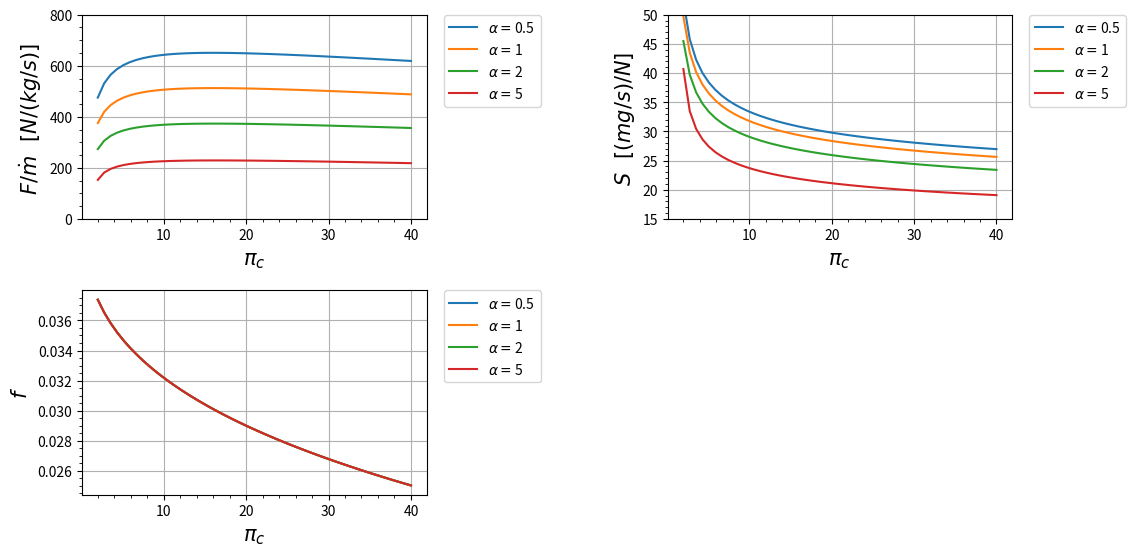

Generate this figure with matplotlib:
import matplotlib.pyplot as plt
import numpy as np

class Turbofan_real:
    def __init__(self):
        s = 1

    def R_c(self):
        r_c = ((gamma_c-1)/(gamma_c))*(c_pc)
        return r_c
    
    def R_t(self):
        r_t = ((gamma_t-1)/(gamma_t))*(c_pt)
        return r_t

    def A_0(self):
        a_0 = (gamma_c*self.R_c()*t_0)**(0.5)
        return a_0
    
    def V_0(self):
        v_0 = self.A_0()*m_0
        return v_0
    
    def Tau_de_r(self):
        tau_r = 1 + (((gamma_c - 1)/(2))*(m_0**2))
        return tau_r
    
    def Pi_de_r(self):
        pi_r = (self.Tau_de_r())**((gamma_c)/(gamma_c-1))
        return pi_r
    
    def Pi_de_d(self):
        if m_0 <= 1:
            n_r = 1
        else:
            n_r = 1 - (0.075*((m_0-1)**1.35))

        pi_d = pi_dmax*n_r
        return pi_d
    
    def Tau_de_lambida(self):
        tau_lambida = (t_t4*c_pt)/(t_0*c_pc)
        return tau_lambida
    
    def Tau_de_c(self):
        tau_c = pi_c**((gamma_c-1)/(gamma_c*e_c))
        return tau_c
    
    def N_de_c(self):
        n_c = (((pi_c)**((gamma_c-1)/(gamma_c)))-1)/(self.Tau_de_c()-1)
        return n_c
    
    def Tau_de_f(self):
        tau_f = pi_f**((gamma_c-1)/(gamma_c*e_f))
        return tau_f
    
    def N_de_f(self):
        n_f = (((pi_f)**((gamma_c-1)/(gamma_c)))-1)/(self.Tau_de_f()-1)
        return n_f
    
    def F(self):
        f = (self.Tau_de_lambida() - (self.Tau_de_r()*self.Tau_de_c()))/(((n_b*h_pr)/(c_pc*t_0))-self.Tau_de_lambida())
        return f
    
    def Tau_de_t(self):
        tau_t = 1 - (((1)/(n_m*(1+self.F())))*((self.Tau_de_r())/(self.Tau_de_lambida()))*(self.Tau_de_c() - 1 + (alpha*(self.Tau_de_f()-1))))
        return tau_t
    
    def Pi_de_t(self):
        pi_t = self.Tau_de_t()**((gamma_t)/((gamma_t-1)*e_t))
        return pi_t
    
    def N_de_t(self):
        n_t = (1-self.Tau_de_t())/(1-(self.Tau_de_t()**(1/e_t)))
        return n_t
    
    def P_t9IP_9(self):
        p_t9Ip_9 = p_0Ip_9*self.Pi_de_r()*self.Pi_de_d()*pi_c*pi_b*self.Pi_de_t()*pi_n
        return p_t9Ip_9 
    
    def M_9(self):
        m_9 = (((2)/(gamma_t-1))*(((self.P_t9IP_9())**((gamma_t-1)/(gamma_t)))-1))**(0.5)
        return m_9
    
    def T_9IT_0(self):
        t_9It_0 = ((self.Tau_de_t()*self.Tau_de_lambida())/(self.P_t9IP_9()**((gamma_t-1)/(gamma_t))))*((c_pc)/(c_pt))
        return t_9It_0
    
    def V_9Ia_0(self):
        v_9Ia_0 = self.M_9()*((((gamma_t*self.R_t())/(gamma_c*self.R_c()))*(self.T_9IT_0()))**(0.5))
        return v_9Ia_0
    
    def P_t19IP_19(self):
        p_t19Ip_19 = p_0Ip_19*self.Pi_de_r()*self.Pi_de_d()*pi_f*pi_fn
        return p_t19Ip_19

    def M_19(self):
        m_19 = (((2)/(gamma_c-1))*(((self.P_t19IP_19())**((gamma_c-1)/(gamma_c)))-1))**(0.5)
        return m_19 
    
    def T_19IT_0(self):
        t_19It_0 = (self.Tau_de_f()*self.Tau_de_r())/(self.P_t19IP_19()**((gamma_c-1)/(gamma_c)))
        return t_19It_0
    
    def V_19Ia_0(self):
        v_19Ia_0 = self.M_19()*((self.T_19IT_0())**(0.5))
        return v_19Ia_0
    
    def Empuxo(self):
        parte_1 = ((alpha)/(1+alpha))*(self.A_0())*((self.V_19Ia_0())-(m_0)+(((self.T_19IT_0())/(self.V_19Ia_0()))*((1-p_0Ip_19)/(gamma_c))))
        parte_2 = ((((1)/(1+alpha))*(self.A_0()))*(((1+self.F())*(self.V_9Ia_0()))-(m_0)+((1+self.F())*((self.R_t())/(self.R_c()))*((self.T_9IT_0())/(self.V_9Ia_0()))*((1-p_0Ip_9)/(gamma_c)))))
        empuxo = parte_1+parte_2
        return empuxo
    
    def S(self):
       s = self.F()/((1+alpha)*self.Empuxo())
       return s
    
    def FR(self):
       parte_1 = ((self.V_19Ia_0())-(m_0)+(((self.T_19IT_0())/(self.V_19Ia_0()))*((1-p_0Ip_19)/(gamma_c))))
       parte_2 = (((1+self.F())*(self.V_9Ia_0()))-(m_0)+((1+self.F())*((self.R_t())/(self.R_c()))*((self.T_9IT_0())/(self.V_9Ia_0()))*((1-p_0Ip_9)/(gamma_c)))) 
       fr = (parte_2)/(parte_1)
       return fr
    
    def N_t(self):
       n_ter = (((self.A_0())**(2))*(((1+self.F())*((self.V_9Ia_0())**2))+(alpha*((self.V_19Ia_0())**2))-((1+alpha)*(m_0**2))))/(2*self.F()*h_pr)
       return n_ter
    
    def N_p(self):
       n_p = (2*m_0*((((1+self.F())*((self.V_9Ia_0())))+(alpha*((self.V_19Ia_0())))-((1+alpha)*(m_0)))))/((((1+self.F())*((self.V_9Ia_0())**2))+(alpha*((self.V_19Ia_0())**2))-((1+alpha)*(m_0**2))))
       return n_p
    
    def N_o(self):
       n_o = self.N_t()*self.N_p()
       return n_o
    
    
#####################################################################################

motor = Turbofan_real()

# Variaveis de entrada:
lista_alpha = [0.5,1,2,5]
lista_pi_c = [2,40]

# Constantes de entrada em SI:
t_0 = 216.7         #[K]
t_t4 = 1670       #[K]   
c_pc = 1004     #[J/kg K]
c_pt = 1096    #[J/kg K]
h_pr = 42800000     #[J/kg]
gamma_c = 1.4 
gamma_t = 1.35 
pi_dmax = 0.98
pi_f = 2
pi_fn = 0.98
pi_b = 0.98
pi_n = 0.98
e_f = 0.88
e_c = 0.90
e_t = 0.91
n_b = 0.99
n_m = 0.98
p_0Ip_9 = 1
p_0Ip_19 = 1
m_0 = 0.9
pi_c_ = 24

convert = False
if convert:
    # Constantes de entrada FORA do SI:
    t_0 = 390         #[R]
    t_t4 = 3000       #[R]   
    c_pc = 0.240     #[Btu/lbm R]
    c_pt = 0.276    #[Btu/lbm R]
    h_pr = 18400     #[Btu/lbm]
    
    #conversão
    t_0 = t_0/1.8             #[K]
    t_t4 = t_t4/1.8           #[K]
    c_pc = c_pc  * 4.1868   #[kJ/kg K]
    c_pc = c_pc * 1000        #[J/kg K]
    c_pt = c_pt  * 4.1868   #[kJ/kg K]
    c_pt = c_pt * 1000        #[J/kg K]
    h_pr = h_pr * 2.326       #[kJ/kg]
    h_pr = h_pr * 1000        #[J/kg]


# Tabela com os dados de entrada
print(" ")
print(" ENTRADA\t\tVALOR\t\tUNIDADE")
print("|-------------------------------------------|")
dado = format(t_0, ".3f")
print("%s\t\t%s\t\t%s" % ("| T_0",dado,"K"))
print("|-------------------------------------------|")
dado = format(t_t4, ".3f")
print("%s\t%s\t%s" % ("| T_{t4}",dado,"K"))
print("|-------------------------------------------|")
dado = format(c_pc, ".3f")
print("%s\t%s\t%s" % ("| c_{pc}",dado,"[J/kg K]"))
print("|-------------------------------------------|")
dado = format(c_pt, ".3f")
print("%s\t%s\t%s" % ("| c_{pt}",dado,"[J/kg K]"))
print("|-------------------------------------------|")
dado = format(h_pr, ".3f")
print("%s\t%s\t%s" % ("| h_{pr}",dado,"[J/kg]"))
print("|-------------------------------------------|")
dado = format(gamma_c, ".3f")
print("%s\t%s\t\t%s" % ("| gamma_c",dado," "))
print("|-------------------------------------------|")
dado = format(gamma_t, ".3f")
print("%s\t%s\t\t%s" % ("| gamma_t",dado," "))
print("|-------------------------------------------|")
dado = format(pi_dmax, ".3f")
print("%s\t%s\t\t%s" % ("| pi_{dmax}",dado," "))
print("|-------------------------------------------|")
dado = format(pi_f, ".3f")
print("%s\t\t%s\t\t%s" % ("| pi_f",dado," "))
print("|-------------------------------------------|")
dado = format(pi_fn, ".3f")
print("%s\t%s\t\t%s" % ("| pi_{fn}",dado," "))
print("|-------------------------------------------|")
dado = format(pi_b, ".3f")
print("%s\t\t%s\t\t%s" % ("| pi_b",dado," "))
print("|-------------------------------------------|")
dado = format(pi_n, ".3f")
print("%s\t\t%s\t\t%s" % ("| pi_n",dado," "))
print("|-------------------------------------------|")
dado = format(e_f, ".3f")
print("%s\t\t%s\t\t%s" % ("| e_f",dado," "))
print("|-------------------------------------------|")
dado = format(e_c, ".3f")
print("%s\t\t%s\t\t%s" % ("| e_c",dado," "))
print("|-------------------------------------------|")
dado = format(e_t, ".3f")
print("%s\t\t%s\t\t%s" % ("| e_t",dado," "))
print("|-------------------------------------------|")
dado = format(n_b, ".3f")
print("%s\t\t%s\t\t%s" % ("| eta_b",dado," "))
print("|-------------------------------------------|")
dado = format(n_m, ".3f")
print("%s\t\t%s\t\t%s" % ("| eta_m",dado," "))
print("|-------------------------------------------|")
dado = format(p_0Ip_9, ".3f")
print("%s\t%s\t\t%s" % ("| p_0/p_9",dado," "))
print("|-------------------------------------------|")
dado = format(p_0Ip_19, ".3f")
print("%s\t%s\t\t%s" % ("| p_0/p_19",dado," "))
print("|-------------------------------------------|")
dado = format(m_0, ".3f")
print("%s\t\t%s\t\t%s" % ("| m_0",dado," "))
print("|-------------------------------------------|")
print(" ")


# Graficos:
plt.figure(figsize = ((12, 6)))
pi_c = np.linspace(min(lista_pi_c) ,max(lista_pi_c))  #Limites do eixo X

# Grafico 1 ----------------------------------------------------------
plt.subplot(2, 2, 1)

for i in range(len(lista_alpha)):
    alpha = lista_alpha[i]
    plt.plot(pi_c, motor.Empuxo(), label=r'$\alpha = ${}'.format(alpha))

            
plt.legend(bbox_to_anchor=(1.05, 1),loc='upper left', borderaxespad=0.)
plt.ylim(0, 800)
plt.xlabel(r'$\pi_c$' , fontsize=15)
plt.ylabel(r'$F/ \dot m$   $[N / (kg /s)]$ ' , fontsize=15)
plt.minorticks_on() # aparece a divisão
plt.grid()

# Grafico 2 ----------------------------------------------------------
plt.subplot(2, 2, 2)
for i in range(len(lista_alpha)):
    alpha = lista_alpha[i]
    plt.plot(pi_c, motor.S()*1000000, label=r'$\alpha = ${}'.format(alpha))
            
plt.legend(bbox_to_anchor=(1.05, 1),loc='upper left', borderaxespad=0.)
plt.ylim(15, 50)
plt.xlabel(r'$\pi_c$ ' , fontsize=15)
plt.ylabel(r'$S$   $[(mg/s) / N]$ ' , fontsize=15)
plt.minorticks_on() # aparece a divisão
plt.grid()

# Grafico 3 ----------------------------------------------------------
plt.subplot(2, 2, 3)
for i in range(len(lista_alpha)):
    alpha = lista_alpha[i]
    plt.plot(pi_c, motor.F(), label=r'$\alpha = ${}'.format(alpha))
            
plt.legend(bbox_to_anchor=(1.05, 1),loc='upper left', borderaxespad=0.)
plt.xlabel(r'$\pi_c$ ' , fontsize=15)
plt.ylabel(r'$f$' , fontsize=15)
plt.minorticks_on() # aparece a divisão
plt.grid()

# Grafico 4 ----------------------------------------------------------


# Plot Grafico ----------------------------------------------------------
plt.subplots_adjust(left=0.125, bottom=0.1, right=0.9, top=0.9, wspace=0.7, hspace=0.35)
plt.show()


    
# Tabela de saida:
for j in range(len(lista_alpha)):
    alpha = lista_alpha[j]
    pi_c = pi_c_
    print(" ")
    print("VALORES INICIAIS")
    dado = format(alpha, ".3f")
    print("%s\t\t%s\t\t%s" % ("| alpha",dado," "))
    print("|-------------------------------------------|")
    print("%s\t\t%s\t\t%s" % ("| pi_c",pi_c," "))
    print("|-------------------------------------------|")
    print(" ")
    print(" ")
    print(" SAIDA\t\tVALOR\t\tUNIDADE")
    print("|-------------------------------------------|")
    dado = format(motor.S()*1000000, ".3f")
    print("%s\t\t%s\t\t%s" % ("| S",dado,"mg s/N"))
    print("|-------------------------------------------|")
    dado = format(motor.Empuxo(), ".3f")
    if motor.Empuxo() <1000:
        print("%s\t\t%s\t\t%s" % ("| F/m_0",dado,"N s/kg"))
        print("|-------------------------------------------|")
    else:
        print("%s\t\t%s\t%s" % ("| F/m_0",dado,"N s/kg"))
        print("|-------------------------------------------|")
    dado = format(motor.F(), ".3f")
    print("%s\t\t%s\t%s" % ("| f",dado," "))
    print("|-------------------------------------------|")
    dado = format(motor.FR(), ".3f")
    print("%s\t\t%s\t%s" % ("| FR",dado," "))
    print("|-------------------------------------------|")
    dado = format(motor.N_de_t(), ".3f")
    print("%s\t\t%s\t%s" % ("| eta_t",dado," "))
    print("|-------------------------------------------|")
    dado = format(motor.N_de_c(), ".3f")
    print("%s\t\t%s\t%s" % ("| eta_c",dado," "))
    print("|-------------------------------------------|")
    dado = format(motor.N_p(), ".3f")
    print("%s\t\t%s\t\t%s" % ("| eta_P",dado," "))
    print("|-------------------------------------------|")
    dado = format(motor.N_t(), ".3f")
    print("%s\t\t%s\t\t%s" % ("| eta_T",dado," "))
    print("|-------------------------------------------|")
    dado = format(motor.N_o(), ".3f")
    print("%s\t\t%s\t\t%s" % ("| eta_O",dado," "))
    print("|-------------------------------------------|")
    print(" ")
    print(" ")








# # Teste de saida
# m_0 = 0.9
# pi_c = 24
# alpha = 2
# print(f"m_0________________ {m_0} ")
# print(f"pi_c________________ {pi_c} ")
# print(f"alpha________________ {alpha} ")
# print(f" -------------------- ")
# print(f"R_c________________ {motor.R_c()} ")
# print(f"R_t________________ {motor.R_t()} ")
# print(f"a_0________________ {motor.A_0()} ")
# print(f"v_0________________ {motor.V_0()} ")
# print(f"tau_r________________ {motor.Tau_de_r()} ")
# print(f"pi_r________________ {motor.Pi_de_r()} ")
# print(f"n_r________________ {1 - (0.075*((m_0-1)**1.35))} ")
# print(f"pi_d________________ {motor.Pi_de_d()} ")
# print(f"tau_lambda________________ {motor.Tau_de_lambida()} ")
# print(f"tau_c________________ {motor.Tau_de_c()} ")
# print(f"n_c________________ {motor.N_de_c()} ")
# print(f"tau_f________________ {motor.Tau_de_f()} ")
# print(f"n_f________________ {motor.N_de_f()} ")
# print(f"f________________ {motor.F()} ")
# print(f"tau_t________________ {motor.Tau_de_t()} ")
# print(f"pi_t________________ {motor.Pi_de_t()} ")
# print(f"n_t________________ {motor.N_de_t()} ")
# print(f"pt9/p9________________ {motor.P_t9IP_9()} ")
# print(f"m9________________ {motor.M_9()} ")
# print(f"t9/t0________________ {motor.T_9IT_0()} ")
# print(f"v9/a0________________ {motor.V_9Ia_0()} ")
# print(f"pt19/p19________________ {motor.P_t19IP_19()} ")
# print(f"m19________________ {motor.M_19()} ")
# print(f"t19/t0________________ {motor.T_19IT_0()} ")
# print(f"v19/a0________________ {motor.V_19Ia_0()} ")
# print(f"F/m________________ {motor.Empuxo()} ")
# print(f"S________________ {motor.S()*1000000} ")
# print(f"FR________________ {motor.FR()*1000000} ")
# print(f"n_temp________________ {motor.N_t()} ")
# print(f"n_p________________ {motor.N_p()} ")
# print(f"n_o________________ {motor.N_o()} ")
# print(f"  ")
# print(f"  ")
    